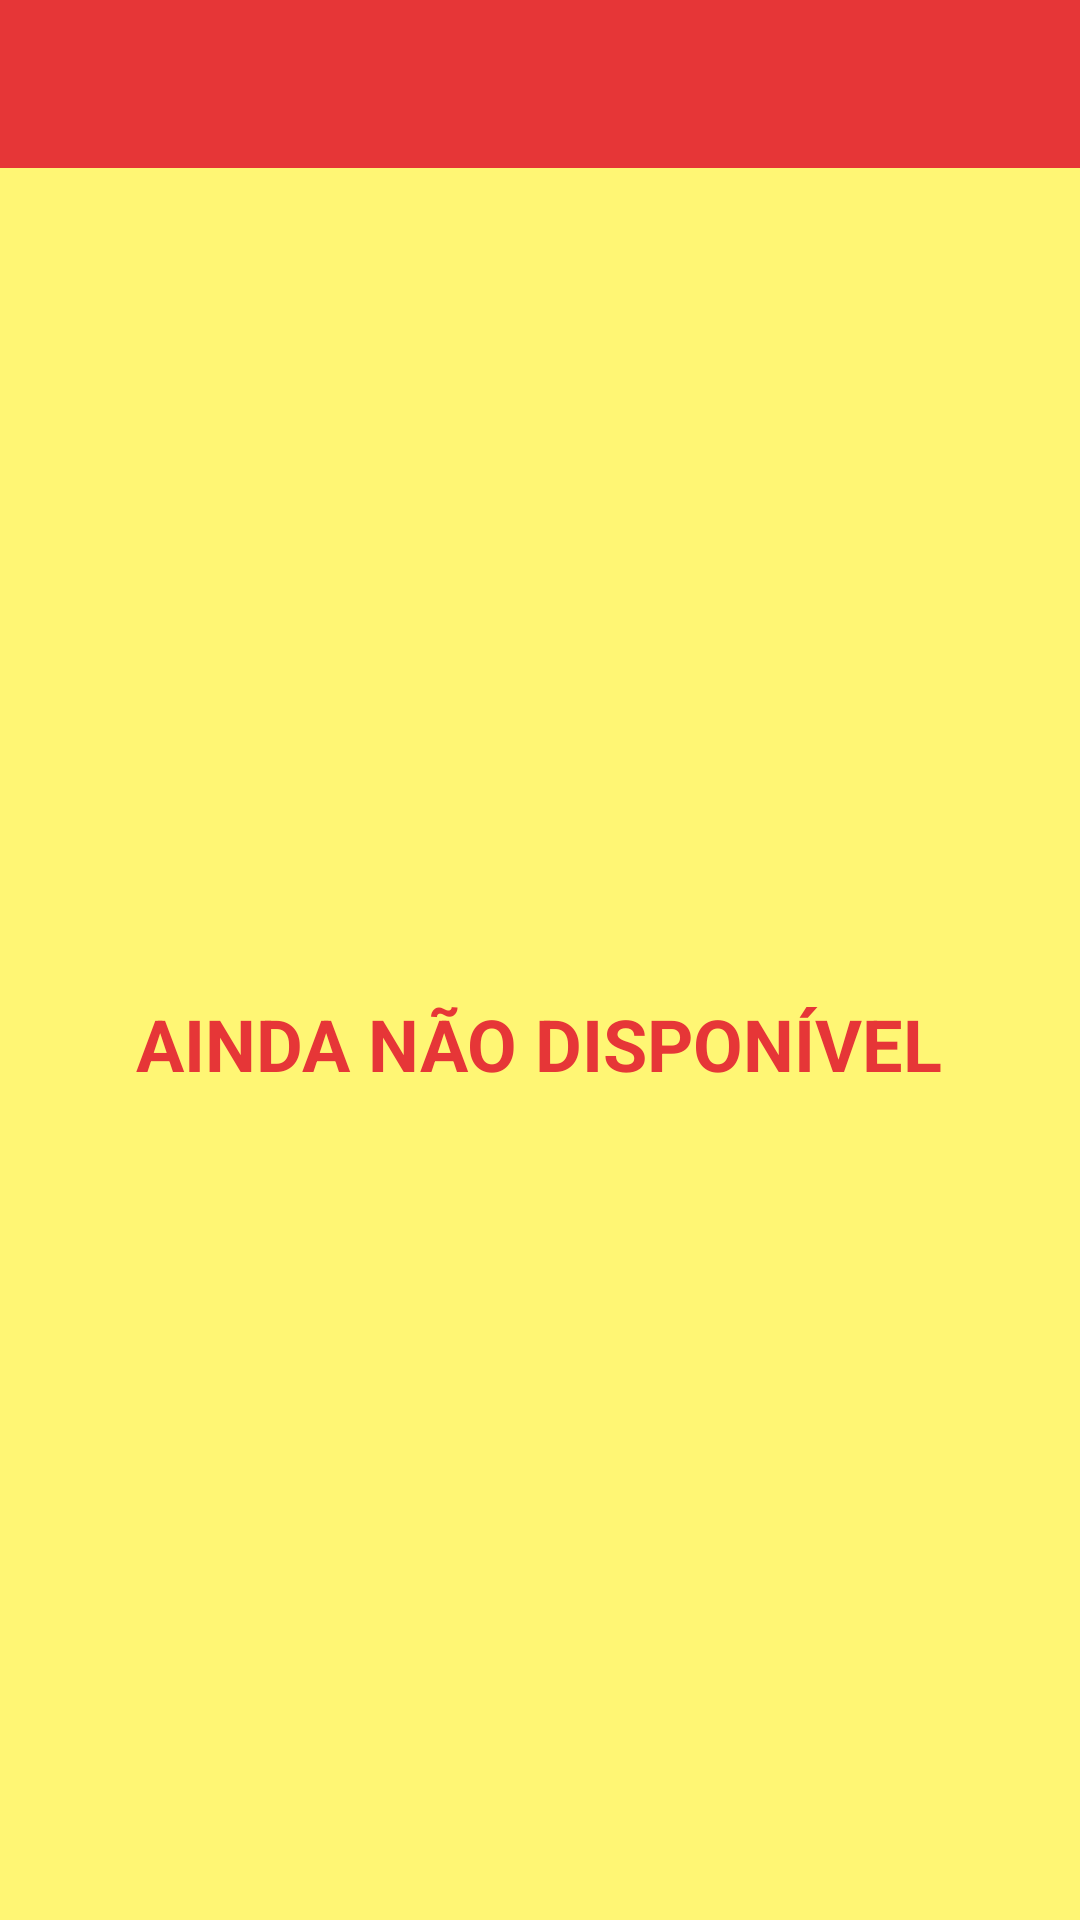

Here is an Android app screen rendered from its layout file. Give the layout XML and the strings, colors and styles it references.
<!-- AndroidManifest.xml: application theme AppTheme -->
<!-- res/layout/activity_conteudo.xml -->
<?xml version="1.0" encoding="utf-8"?>
<RelativeLayout xmlns:android="http://schemas.android.com/apk/res/android"
    xmlns:app="http://schemas.android.com/apk/res-auto"
    xmlns:tools="http://schemas.android.com/tools"
    android:layout_width="match_parent"
    android:layout_height="match_parent"
    android:background="@color/Amarelo"
    tools:context=".ConteudoActivity">

    <LinearLayout
        android:layout_width="match_parent"
        android:layout_height="match_parent"
        android:orientation="vertical">

        <com.google.android.material.appbar.AppBarLayout
            android:layout_width="match_parent"
            android:layout_height="wrap_content">

            <androidx.appcompat.widget.Toolbar
                android:id="@+id/tool_bar_conteudo"
                android:layout_width="match_parent"
                android:layout_height="?attr/actionBarSize"
                app:navigationIcon="@drawable/ic_arrow"
                style="@style/Widget.MaterialComponents.Toolbar.Primary"/>
        </com.google.android.material.appbar.AppBarLayout>

        <LinearLayout
            android:layout_width="match_parent"
            android:layout_height="match_parent"
            android:clipChildren="false"
            android:clipToPadding="false"
            android:orientation="vertical"
            android:gravity="center">

            <TextView
                android:layout_width="wrap_content"
                android:layout_height="wrap_content"
                android:text="AINDA NÃO DISPONÍVEL"
                android:textColor="@color/Vermelho"
                android:textSize="24sp"
                android:textStyle="bold"/>

        </LinearLayout>

    </LinearLayout>

</RelativeLayout>
<!-- resources referenced by this layout -->
<resources>
  <color name="Amarelo">#FFF674</color>
  <color name="Vermelho">#E63637</color>
  <style name="AppTheme" parent="Theme.MaterialComponents.Light.NoActionBar">
          
          <item name="colorPrimary">@color/colorPrimary</item>
          <item name="colorPrimaryDark">@color/colorPrimaryDark</item>
          <item name="colorAccent">@color/colorAccent</item>
      </style>
  <color name="colorPrimary">#E63637</color>
  <color name="colorPrimaryDark">#ba1314</color>
  <color name="colorAccent">#E63637</color>
</resources>
